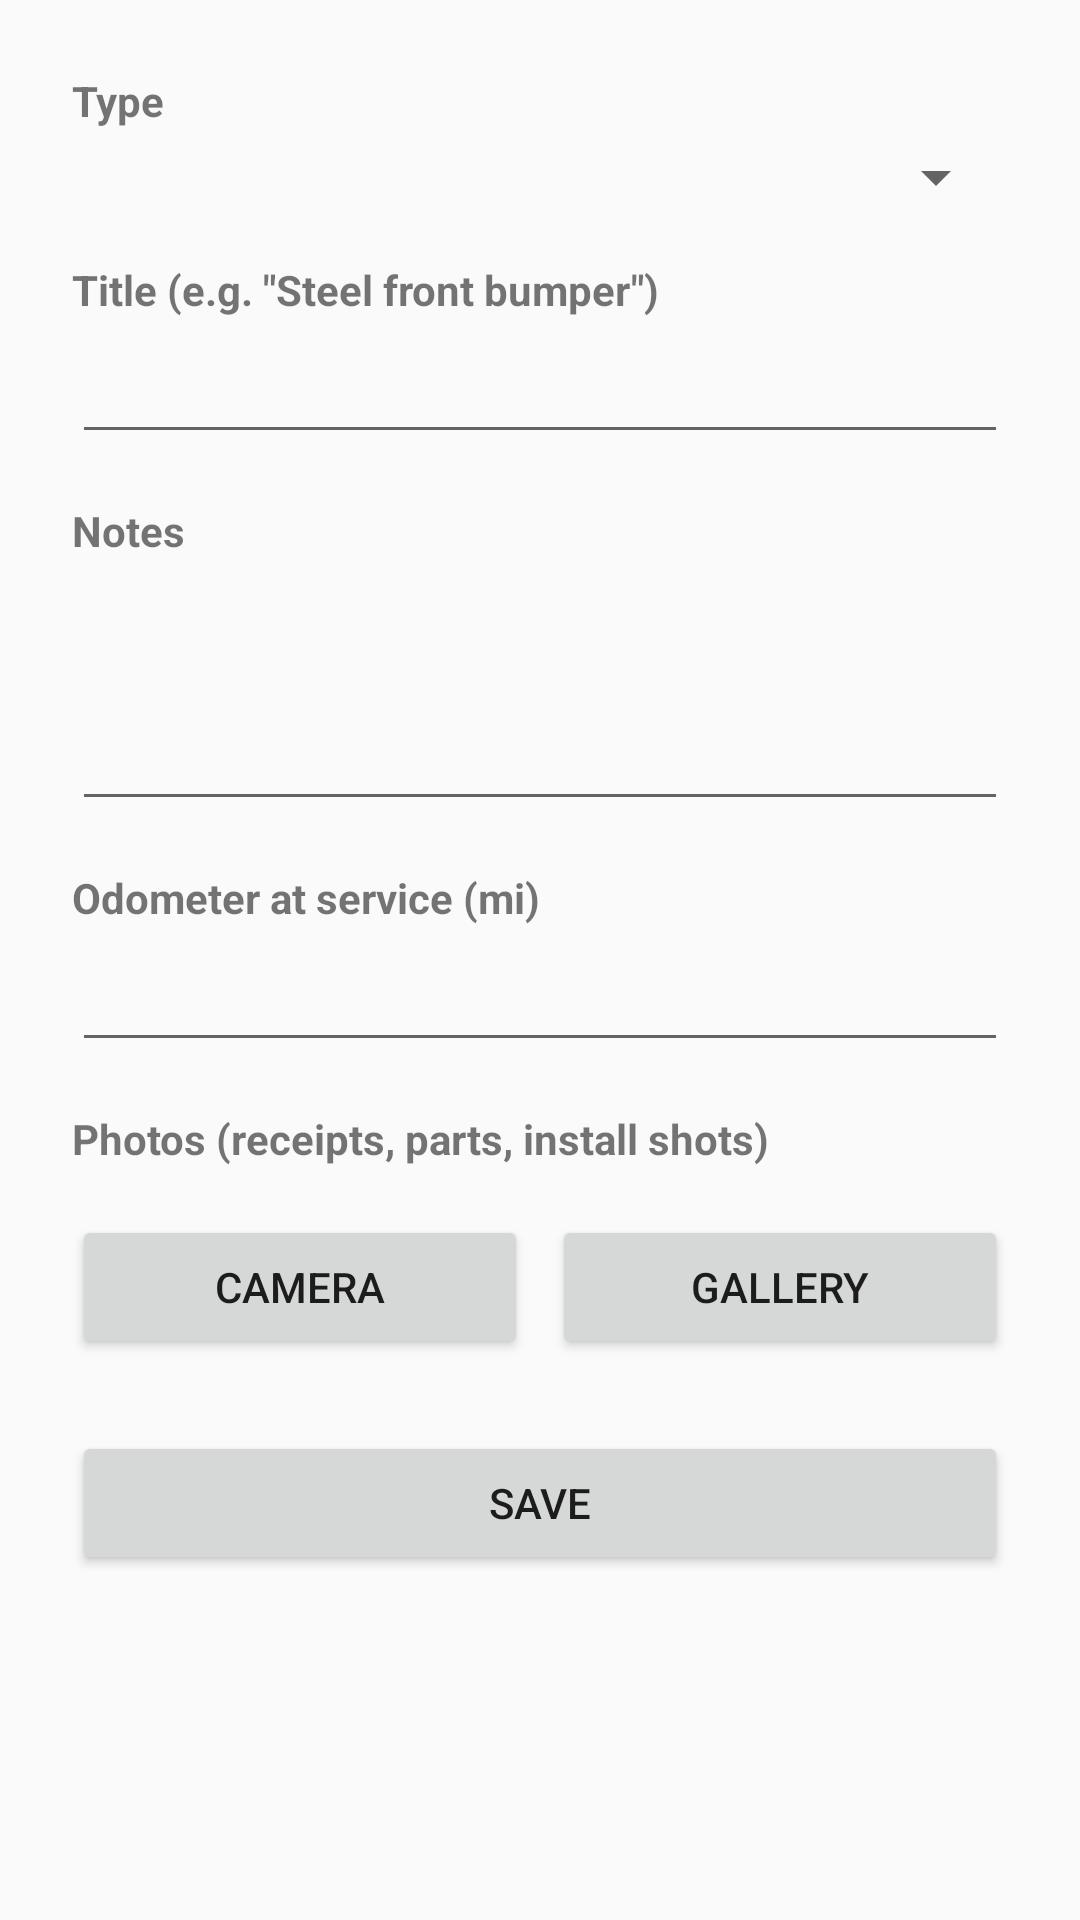

Produce the Android XML layout that renders to this screen, including the resource entries it uses.
<!-- AndroidManifest.xml: application theme Theme.AppCompat.DayNight.DarkActionBar -->
<!-- res/layout/activity_log_maintenance.xml -->
<?xml version="1.0" encoding="utf-8"?>
<ScrollView xmlns:android="http://schemas.android.com/apk/res/android"
    android:layout_width="match_parent"
    android:layout_height="match_parent">

    <LinearLayout
        android:layout_width="match_parent"
        android:layout_height="wrap_content"
        android:orientation="vertical"
        android:padding="24dp">

        <TextView
            android:layout_width="match_parent"
            android:layout_height="wrap_content"
            android:text="Type"
            android:textStyle="bold" />

        <Spinner
            android:id="@+id/spinnerType"
            android:layout_width="match_parent"
            android:layout_height="wrap_content"
            android:layout_marginTop="4dp" />

        <TextView
            android:layout_width="match_parent"
            android:layout_height="wrap_content"
            android:layout_marginTop="16dp"
            android:text="Title (e.g. &quot;Steel front bumper&quot;)"
            android:textStyle="bold" />

        <EditText
            android:id="@+id/editTitle"
            android:layout_width="match_parent"
            android:layout_height="wrap_content"
            android:layout_marginTop="4dp"
            android:inputType="text" />

        <TextView
            android:layout_width="match_parent"
            android:layout_height="wrap_content"
            android:layout_marginTop="16dp"
            android:text="Notes"
            android:textStyle="bold" />

        <EditText
            android:id="@+id/editNotes"
            android:layout_width="match_parent"
            android:layout_height="wrap_content"
            android:layout_marginTop="4dp"
            android:inputType="textMultiLine"
            android:minLines="3" />

        <TextView
            android:layout_width="match_parent"
            android:layout_height="wrap_content"
            android:layout_marginTop="16dp"
            android:text="Odometer at service (mi)"
            android:textStyle="bold" />

        <EditText
            android:id="@+id/editOdometer"
            android:layout_width="match_parent"
            android:layout_height="wrap_content"
            android:layout_marginTop="4dp"
            android:inputType="numberDecimal" />

        <TextView
            android:layout_width="match_parent"
            android:layout_height="wrap_content"
            android:layout_marginTop="16dp"
            android:text="Photos (receipts, parts, install shots)"
            android:textStyle="bold" />

        <HorizontalScrollView
            android:layout_width="match_parent"
            android:layout_height="wrap_content"
            android:layout_marginTop="8dp">

            <LinearLayout
                android:id="@+id/layoutPhotoThumbnails"
                android:layout_width="wrap_content"
                android:layout_height="wrap_content"
                android:orientation="horizontal" />

        </HorizontalScrollView>

        <LinearLayout
            android:layout_width="match_parent"
            android:layout_height="wrap_content"
            android:orientation="horizontal"
            android:layout_marginTop="8dp">

            <Button
                android:id="@+id/buttonTakePhoto"
                android:layout_width="0dp"
                android:layout_height="wrap_content"
                android:layout_weight="1"
                android:text="Camera" />

            <Button
                android:id="@+id/buttonPickPhoto"
                android:layout_width="0dp"
                android:layout_height="wrap_content"
                android:layout_weight="1"
                android:layout_marginStart="8dp"
                android:text="Gallery" />

        </LinearLayout>

        <Button
            android:id="@+id/buttonSaveEvent"
            android:layout_width="match_parent"
            android:layout_height="wrap_content"
            android:layout_marginTop="24dp"
            android:text="Save" />

    </LinearLayout>

</ScrollView>
<!-- resources referenced by this layout -->
<resources>

</resources>
